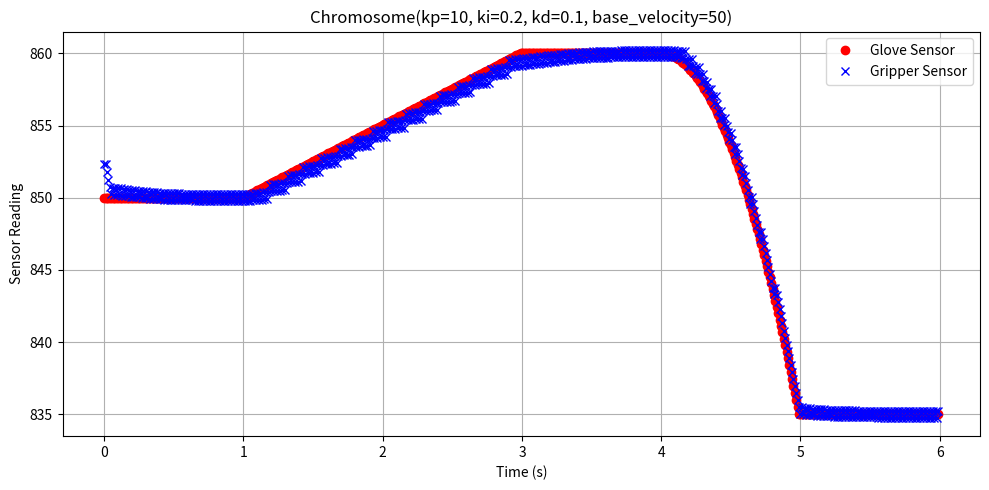

Generate this figure with matplotlib:
#!/usr/bin/env python3
# import rospy
# from std_msgs.msg import Float32
# from std_msgs.msg import Header
# from glove_gripper_control.msg import StampedFloat32
# from dynamixel_workbench_msgs.srv import DynamixelCommand
# from dynamixel_workbench_msgs.msg import DynamixelStateList
import numpy as np
import time
import matplotlib.pyplot as plt

KP = 10
KI = 0.2
KD = 0.1

DT = 0.01

CLOSE_POSITION = 790
OPEN_POSITION = 1470
GOAL_TOLERANCE = 2 # gripper goal position tolerance
VELOCITY = 50
DEADBAND = 1

class PID():
    def __init__(self, kp, ki, kd):
        self.kp = kp
        self.ki = ki
        self.kd = kd
        self.prev_error = 0
        self.integral = 0
    
    def compute(self, error, dt):
        # PID terms
        self.integral += error * dt
        derivative = (error - self.prev_error) / dt if dt > 0 else 0
        self.prev_error = error
        # PID output
        pid_output = (self.kp * error) + (self.ki * self.integral) + (self.kd * derivative)
        return pid_output

class Chromosome():

    def __init__(self, kp, ki, kd, vel):
        self.kp = kp
        self.ki = ki
        self.kd = kd
        self.base_velocity = vel
        self.pid = PID(KP, KI, KD)
        self.glove_sensor_data_generator = self.simulate_glove_time_series()
        self.dynamixel_current_position = 830+(1470-790)/2
        self.last_update_time = 0.0
        self.fitness = 0
        self.mse = 0 # mean squared error

        self.gripper_time_data = []
        self.gripper_values_data = []

        self.glove_time_data = []
        self.glove_values_data = []
    
    def __str__(self):
        return f"Chromosome(kp={self.kp}, ki={self.ki}, kd={self.kd}, base_velocity={self.base_velocity})"

    # def simulate_glove_time_series(self):
        # duration = 3.0  # seconds
        # dt = 0.1       # sampling interval (10 ms)
        # t = np.arange(0, duration, dt)  # time vector

        # # Sensor value range
        # min_val = 830
        # max_val = 870
        # amplitude = (max_val - min_val) / 2
        # offset = (max_val + min_val) / 2

        # # Frequency: 1 full wave over 3 seconds
        # frequency = 1 / duration  # ≈ 0.333 Hz

        # # Sinusoidal signal
        # sensor_values = offset + amplitude * np.sin(2 * np.pi * frequency * t)

        # # Plot it
        # # plt.plot(t, sensor_values)
        # # plt.title("Simulated Flex Sensor Sinusoidal Data")
        # # plt.xlabel("Time (s)")
        # # plt.ylabel("Sensor Reading")
        # # plt.grid(True)
        # # plt.show()

        # for i in range(len(t)):
        #     yield t[i], sensor_values[i]

    def simulate_glove_time_series(self):

        dt = 0.01  # time step in seconds

        # Phase durations
        t1 = 1.0  # hold at 850
        t2 = 2.0  # rise to 860
        t3 = 1.0  # hold at 860
        t4 = 1.0  # fall to 835 (parabolically)
        t5 = 1.0  # hold at 835

        # Phase 1: Hold at 850
        t_phase1 = np.arange(0, t1, dt)
        v_phase1 = np.full_like(t_phase1, 850.0)

        # Phase 2: Linear rise to 860
        t_phase2 = np.arange(t1, t1 + t2, dt)
        v_phase2 = np.linspace(850, 860, len(t_phase2))

        # Phase 3: Hold at 860
        t_phase3 = np.arange(t1 + t2, t1 + t2 + t3, dt)
        v_phase3 = np.full_like(t_phase3, 860.0)

        # Phase 4: Parabolic fall to 835
        t_phase4 = np.arange(t1 + t2 + t3, t1 + t2 + t3 + t4, dt)
        # Use a downward parabola from 860 to 835
        normalized_time = np.linspace(0, 1, len(t_phase4))
        v_phase4 = 860 - 25 * (normalized_time ** 2)  # 860 → 835

        # Phase 5: Hold at 835
        t_phase5 = np.arange(t1 + t2 + t3 + t4, t1 + t2 + t3 + t4 + t5, dt)
        v_phase5 = np.full_like(t_phase5, 835.0)

        # Combine all phases
        t_all = np.concatenate([t_phase1, t_phase2, t_phase3, t_phase4, t_phase5])
        v_all = np.concatenate([v_phase1, v_phase2, v_phase3, v_phase4, v_phase5])

        # Yield time and value as a generator
        for ti, vi in zip(t_all, v_all):
            yield ti, vi

    def calculate_fitness(self):
        print("Calculating fitness for:", self)
        while True:
            try:
                t, current_glove_sensor_value = next(self.glove_sensor_data_generator)

                flex_per_one_step = 40/680
                current_gripper_sensor_value = 830+((self.dynamixel_current_position-790)*flex_per_one_step)
                current_gripper_sensor_value = round(current_gripper_sensor_value, 2)

                # spremiti podatke u neki time series, da kasnije mogu graf nacrtati
                self.gripper_time_data.append(t)
                self.gripper_values_data.append(current_gripper_sensor_value)
                self.glove_time_data.append(t)
                self.glove_values_data.append(current_glove_sensor_value)

                # preracunati iz trenutne glove sensor u target dynamixel position value:
                steps_per_flex = 680/40
                target_motor_position = 790+(current_glove_sensor_value-830)*steps_per_flex

                # IZRACUN ERRORA:
                dt = t - self.last_update_time
                self.last_update_time = t
                sensor_error = current_glove_sensor_value - current_gripper_sensor_value
                position_error = target_motor_position - self.dynamixel_current_position
                pid_output = self.pid.compute(position_error, dt)

                new_position_command = pid_output + self.dynamixel_current_position
                new_speed_command = VELOCITY + (abs(sensor_error) * VELOCITY * 0.1)

                self.mse = self.mse + (current_glove_sensor_value - current_gripper_sensor_value)**2
                position_error = target_motor_position - self.dynamixel_current_position

                rps = (new_speed_command*0.229)/60
                deg_per_sec = rps*360
                degrees_passed = dt*deg_per_sec
                ticks_passed = (degrees_passed/360)*4096
                direction = 0
                direction = 1 if new_position_command > self.dynamixel_current_position else -1
                self.dynamixel_current_position = self.dynamixel_current_position + (direction*ticks_passed)

            except StopIteration:
                break

        self.fitness = (1/(self.mse + 1e-6)) * 100000 # 100000 is here for scaling.
        return self.fitness

    def plot_result(self):
        plt.figure(figsize=(10, 5))
        plt.plot(self.glove_time_data, self.glove_values_data, 'o', label="Glove Sensor", color='red')
        plt.plot(self.gripper_time_data, self.gripper_values_data, 'x', label="Gripper Sensor", color='blue')
        plt.xlabel("Time (s)")
        plt.ylabel("Sensor Reading")
        plt.title(f"{self}")
        plt.grid(True)
        plt.legend()
        plt.tight_layout()
        plt.show()


if __name__ == "__main__":
    try:
        # kromosom je jedan par cetvorke kp, ki, kd, vel

        t1 = time.time()
        c = Chromosome(KP, KI, KD, VELOCITY)
        c.calculate_fitness()
        print("MSE:", c.mse)
        print("FITNESS:", c.fitness)
        print("Test duration:", time.time()-t1, "s")
        c.plot_result()

    except Exception as e:
        print(e)